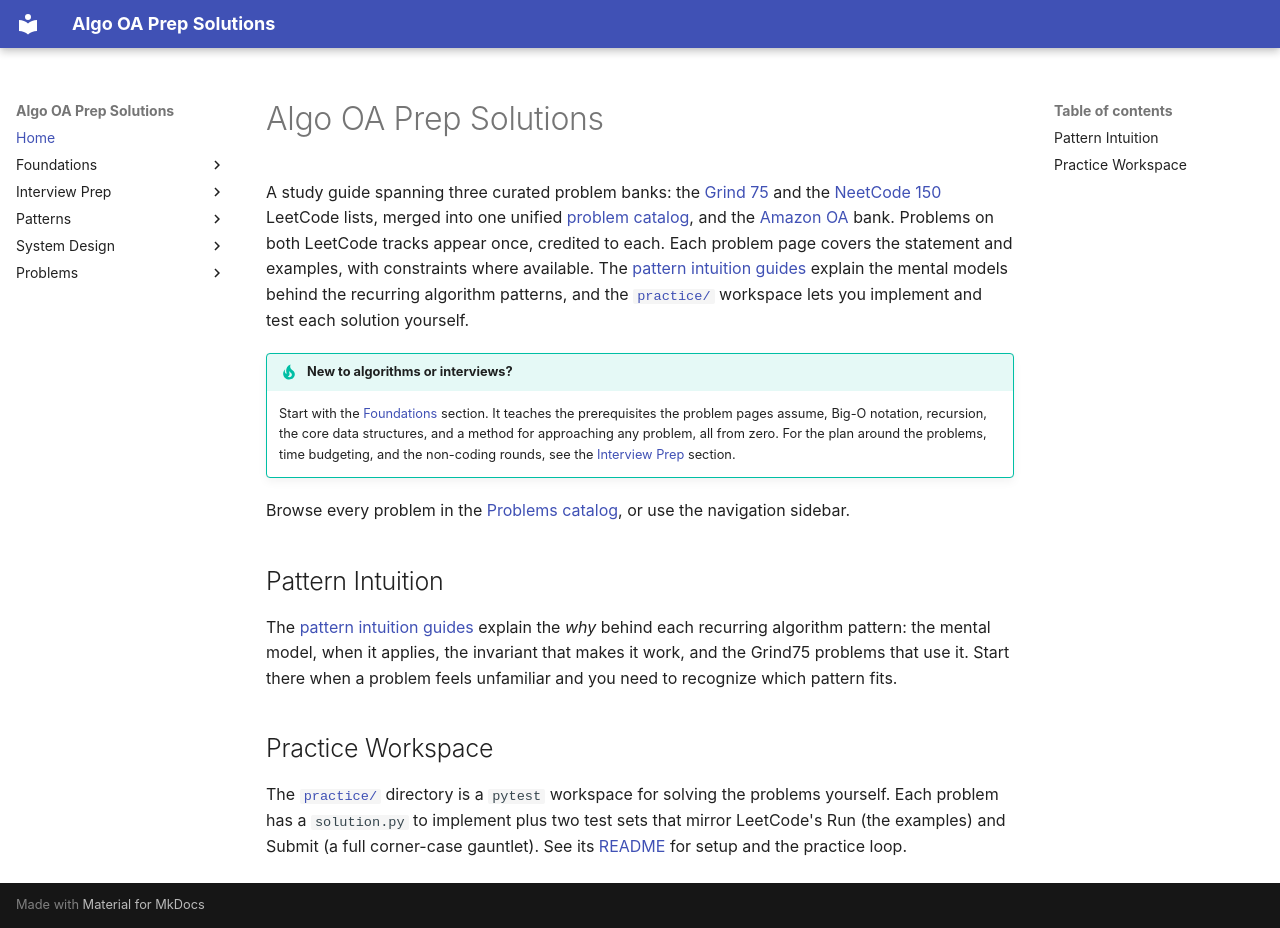

repository: ThoDHa/algo-oa-prep · page: index.html · generator: mkdocs

# Algo OA Prep Solutions

A study guide spanning three curated problem banks: the [Grind 75](https://www.techinterviewhandbook.org/grind75) and the [NeetCode 150](https://neetcode.io/practice/practice/neetcode150) LeetCode lists, merged into one unified [problem catalog](problems/index.md), and the [Amazon OA](problems/amazon_oa/index.md) bank. Problems on both LeetCode tracks appear once, credited to each. Each problem page covers the statement and examples, with constraints where available. The [pattern intuition guides](patterns/index.md) explain the mental models behind the recurring algorithm patterns, and the [`practice/`](https://github.com/ThoDHa/algo-oa-prep/tree/main/practice) workspace lets you implement and test each solution yourself.

!!! tip "New to algorithms or interviews?"

    Start with the [Foundations](foundations/index.md) section. It teaches the prerequisites the problem pages assume, Big-O notation, recursion, the core data structures, and a method for approaching any problem, all from zero. For the plan around the problems, time budgeting, and the non-coding rounds, see the [Interview Prep](interview_prep/index.md) section.

Browse every problem in the [Problems catalog](problems/index.md), or use the navigation sidebar.

## Pattern Intuition

The [pattern intuition guides](patterns/index.md) explain the *why* behind each recurring algorithm pattern: the mental model, when it applies, the invariant that makes it work, and the Grind75 problems that use it. Start there when a problem feels unfamiliar and you need to recognize which pattern fits.

## Practice Workspace

The [`practice/`](https://github.com/ThoDHa/algo-oa-prep/tree/main/practice) directory is a `pytest` workspace for solving the problems yourself. Each problem has a `solution.py` to implement plus two test sets that mirror LeetCode's Run (the examples) and Submit (a full corner-case gauntlet). See its [README](https://github.com/ThoDHa/algo-oa-prep/blob/main/practice/README.md) for setup and the practice loop.
